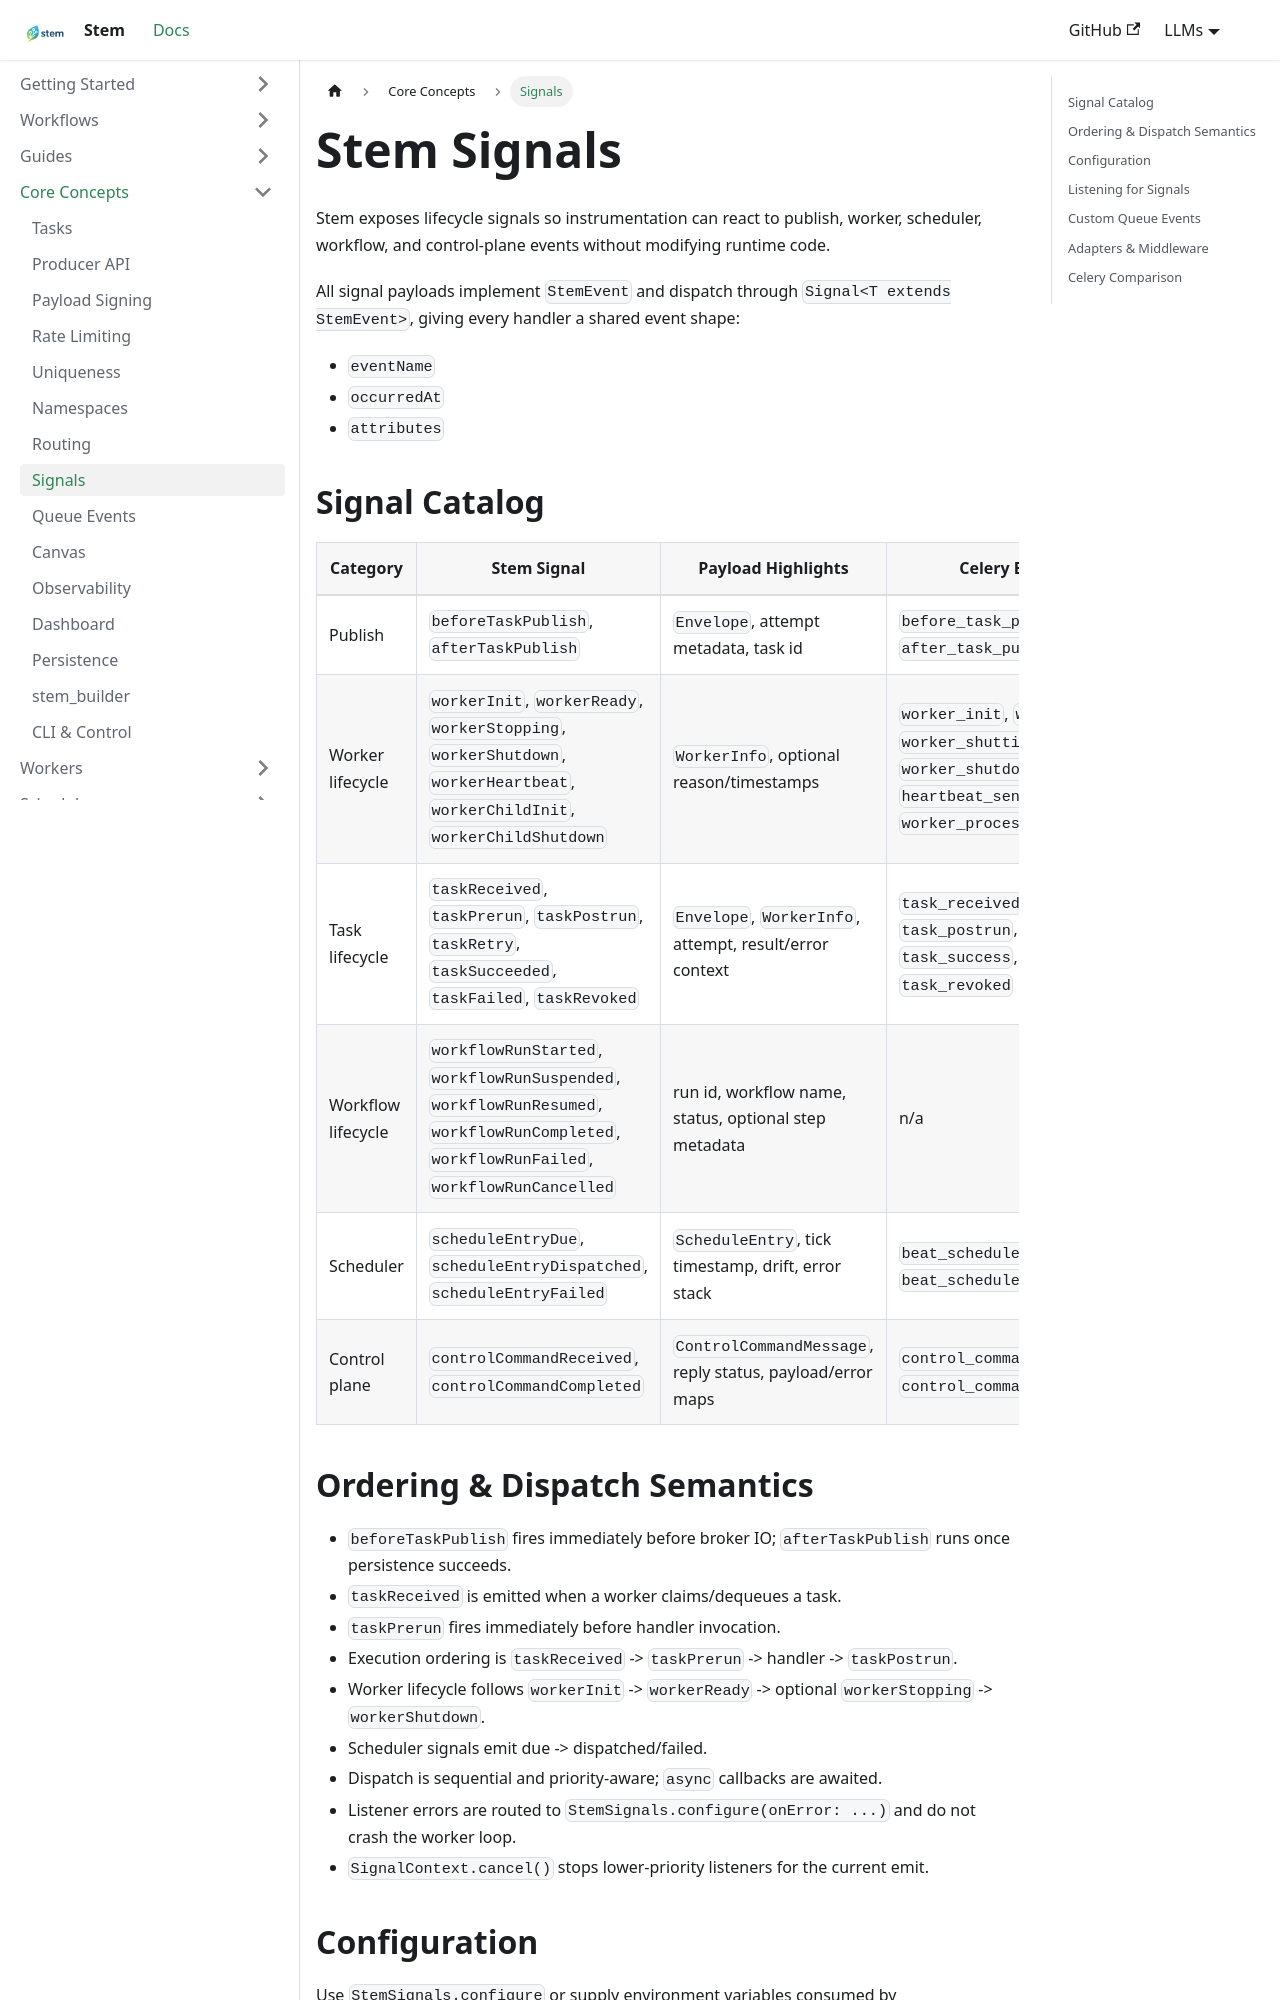

repository: kingwill101/stem · page: core-concepts/signals/index.html · generator: docusaurus

---
title: Stem Signals
sidebar_label: Signals
sidebar_position: 4
slug: /core-concepts/signals
---

import Tabs from '@theme/Tabs';
import TabItem from '@theme/TabItem';

Stem exposes lifecycle signals so instrumentation can react to publish, worker,
scheduler, workflow, and control-plane events without modifying runtime code.

All signal payloads implement `StemEvent` and dispatch through
`Signal<T extends StemEvent>`, giving every handler a shared event shape:

- `eventName`
- `occurredAt`
- `attributes`

## Signal Catalog

| Category | Stem Signal | Payload Highlights | Celery Equivalent |
| --- | --- | --- | --- |
| Publish | `beforeTaskPublish`, `afterTaskPublish` | `Envelope`, attempt metadata, task id | `before_task_publish`, `after_task_publish` |
| Worker lifecycle | `workerInit`, `workerReady`, `workerStopping`, `workerShutdown`, `workerHeartbeat`, `workerChildInit`, `workerChildShutdown` | `WorkerInfo`, optional reason/timestamps | `worker_init`, `worker_ready`, `worker_shutting_down`, `worker_shutdown`, `heartbeat_sent`, `worker_process_init/shutdown` |
| Task lifecycle | `taskReceived`, `taskPrerun`, `taskPostrun`, `taskRetry`, `taskSucceeded`, `taskFailed`, `taskRevoked` | `Envelope`, `WorkerInfo`, attempt, result/error context | `task_received`, `task_prerun`, `task_postrun`, `task_retry`, `task_success`, `task_failure`, `task_revoked` |
| Workflow lifecycle | `workflowRunStarted`, `workflowRunSuspended`, `workflowRunResumed`, `workflowRunCompleted`, `workflowRunFailed`, `workflowRunCancelled` | run id, workflow name, status, optional step metadata | n/a |
| Scheduler | `scheduleEntryDue`, `scheduleEntryDispatched`, `scheduleEntryFailed` | `ScheduleEntry`, tick timestamp, drift, error stack | `beat_scheduler_ready`, `beat_schedule` |
| Control plane | `controlCommandReceived`, `controlCommandCompleted` | `ControlCommandMessage`, reply status, payload/error maps | `control_command_sent`, `control_command_received` |
